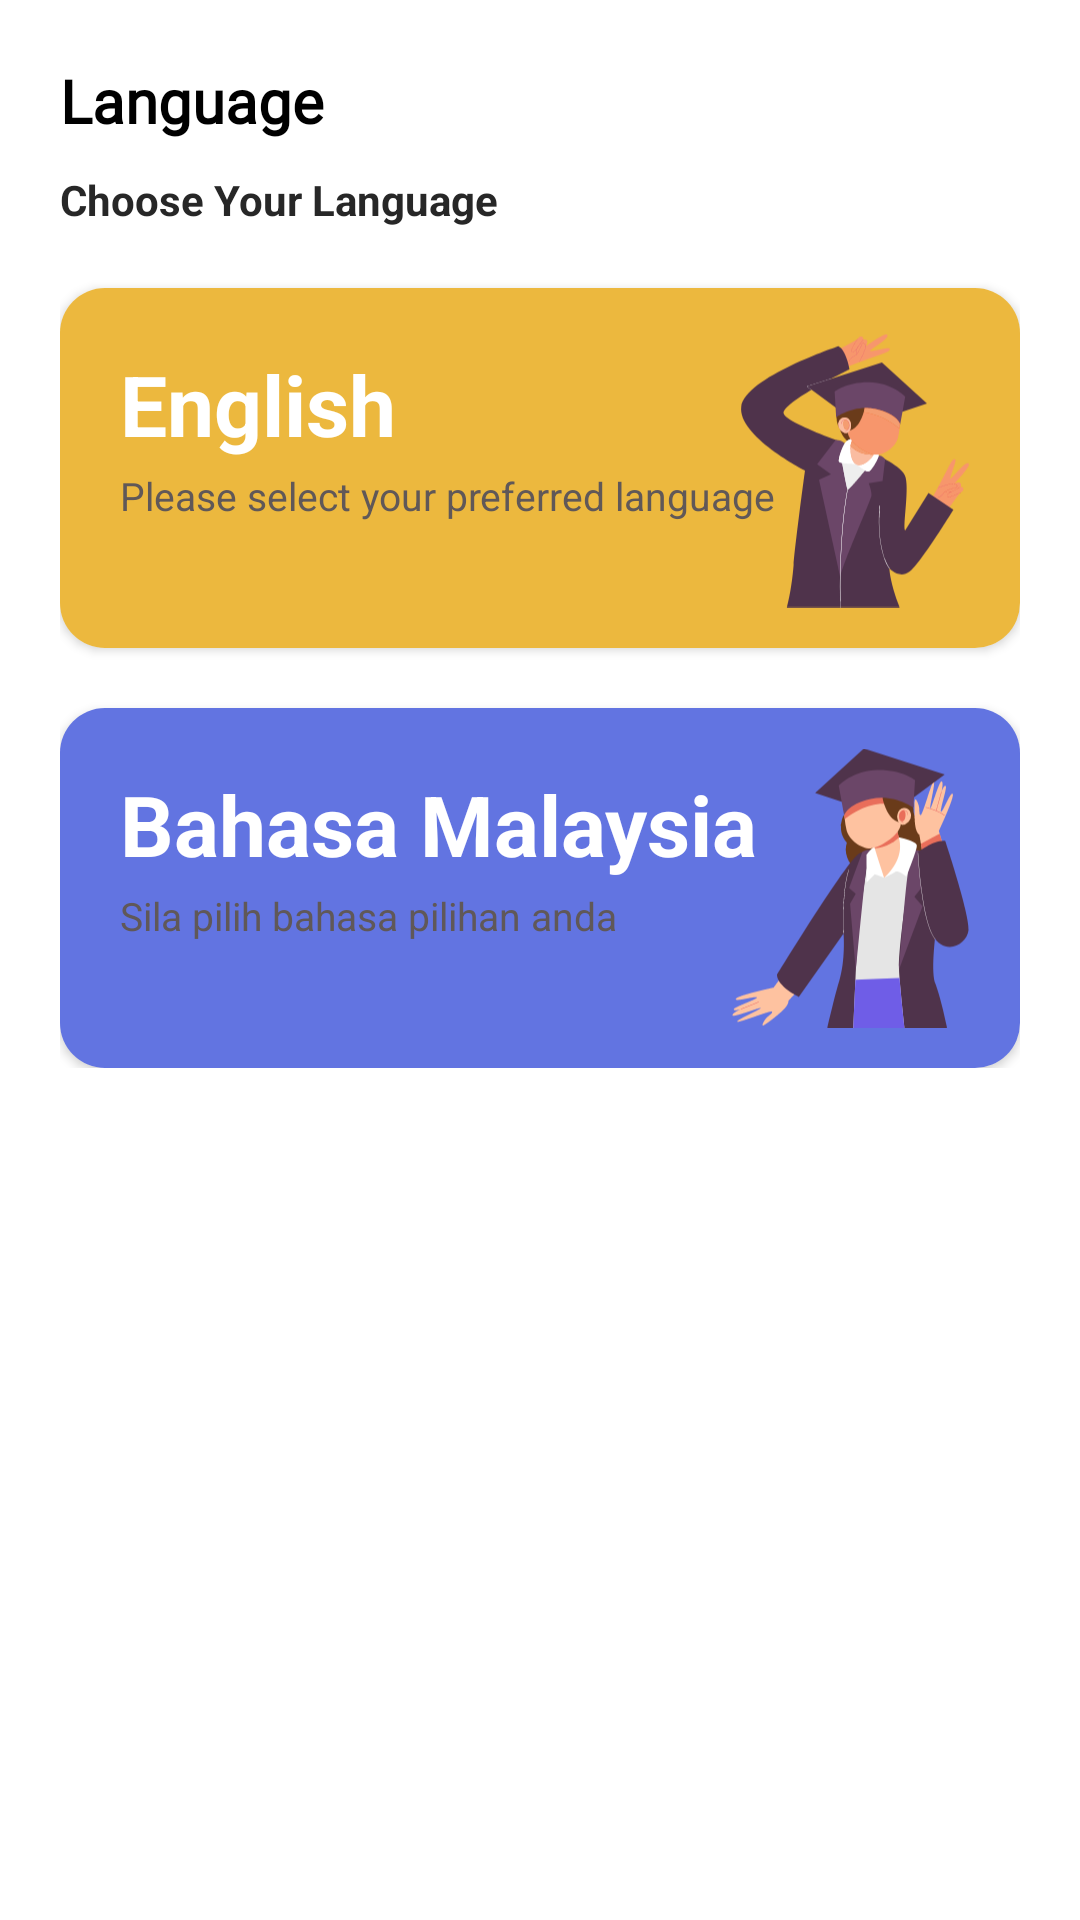

This screen was rendered from an Android layout file. Write that file and the resources it references.
<!-- AndroidManifest.xml: application theme Theme.MathEzKitTrial -->
<!-- res/layout/activity_home_activity.xml -->
<?xml version="1.0" encoding="utf-8"?>
<LinearLayout xmlns:android="http://schemas.android.com/apk/res/android"
    xmlns:app="http://schemas.android.com/apk/res-auto"
    xmlns:tools="http://schemas.android.com/tools"
    android:layout_width="match_parent"
    android:layout_height="match_parent"
    android:orientation="vertical"
    android:background="@color/white"
    android:padding="20dp"
    tools:context=".HomeActivity">

    <LinearLayout
        android:layout_width="match_parent"
        android:layout_height="wrap_content"
        android:orientation="vertical">

        <TextView
            android:layout_width="wrap_content"
            android:layout_height="wrap_content"
            android:text="Language"
            android:textSize="20dp"
            android:textColor="@color/black"
            android:textStyle="bold"
            android:fontFamily="@font/nunito_bold"/>

        <TextView
            android:layout_width="wrap_content"
            android:layout_height="wrap_content"
            android:text="Choose Your Language"
            android:textStyle="bold"
            android:textColor="#272727"
            android:layout_marginTop="10dp"/>

    </LinearLayout>

    <LinearLayout
        android:layout_width="match_parent"
        android:layout_height="wrap_content"
        android:orientation="vertical">

        <androidx.cardview.widget.CardView
            android:id="@+id/lang1"
            android:layout_width="match_parent"
            android:layout_height="120dp"
            app:cardCornerRadius="15dp"
            android:layout_marginTop="20dp">

            <RelativeLayout
                android:layout_width="match_parent"
                android:layout_height="match_parent"
                android:background="#ECB83E"
                android:padding="10dp">

                <TextView
                    android:id="@+id/tl"
                    android:layout_width="wrap_content"
                    android:layout_height="wrap_content"
                    android:layout_marginLeft="10dp"
                    android:layout_marginTop="10dp"
                    android:text="English"
                    android:textColor="@color/white"
                    android:textSize="28sp"
                    android:textStyle="bold" />

                <TextView
                    android:layout_width="wrap_content"
                    android:layout_height="wrap_content"
                    android:layout_below="@id/tl"
                    android:layout_marginLeft="10dp"
                    android:layout_marginTop="3dp"
                    android:text="Please select your preferred language"
                    android:textColor="#605858"
                    android:textSize="13sp" />

                <ImageView
                    android:layout_width="93dp"
                    android:layout_height="101dp"
                    android:layout_alignParentRight="true"
                    android:maxHeight="100dp"
                    android:src="@drawable/ic_student_graduation_dance_svgrepo_com">

                </ImageView>


            </RelativeLayout>




        </androidx.cardview.widget.CardView>

        <androidx.cardview.widget.CardView
            android:id="@+id/lang2"
            android:layout_width="match_parent"
            android:layout_height="120dp"
            app:cardCornerRadius="15dp"
            android:layout_marginTop="20dp">

            <RelativeLayout
                android:layout_width="match_parent"
                android:layout_height="match_parent"
                android:background="#6274E1"
                android:padding="10dp">

                <TextView
                    android:id="@+id/t2"
                    android:layout_width="wrap_content"
                    android:layout_height="wrap_content"
                    android:layout_marginLeft="10dp"
                    android:layout_marginTop="10dp"
                    android:text="Bahasa Malaysia"
                    android:textColor="@color/white"
                    android:textSize="28sp"
                    android:textStyle="bold" />

                <TextView
                    android:layout_width="wrap_content"
                    android:layout_height="wrap_content"
                    android:layout_below="@id/t2"
                    android:layout_marginLeft="10dp"
                    android:layout_marginTop="3dp"
                    android:text="Sila pilih bahasa pilihan anda"
                    android:textColor="#605858"
                    android:textSize="13sp" />

                <ImageView
                    android:layout_width="93dp"
                    android:layout_height="106dp"
                    android:layout_alignParentRight="true"
                    android:maxHeight="100dp"
                    android:src="@drawable/ic_girl_student_graduation_dance_svgrepo_com">

                </ImageView>


            </RelativeLayout>




        </androidx.cardview.widget.CardView>








    </LinearLayout>





</LinearLayout>
<!-- resources referenced by this layout -->
<resources>
  <!-- drawable ic_girl_student_graduation_dance_svgrepo_com: vector/xml drawable (drawable, 8754 chars, omitted) -->
  <!-- drawable ic_student_graduation_dance_svgrepo_com: vector/xml drawable (drawable, 17577 chars, omitted) -->
  <style name="Theme.MathEzKitTrial" parent="Theme.MaterialComponents.DayNight.DarkActionBar">
          
          <item name="colorPrimary">@color/purple_500</item>
          <item name="colorPrimaryVariant">@color/purple_700</item>
          <item name="colorOnPrimary">@color/white</item>
          
          <item name="colorSecondary">@color/teal_200</item>
          <item name="colorSecondaryVariant">@color/teal_700</item>
          <item name="colorOnSecondary">@color/black</item>
          
          <item name="android:statusBarColor" tools:targetApi="l">?attr/colorPrimaryVariant</item>
          
      </style>
  <!-- not gathered from this repository: default colours our renderer supplied (Android Studio template values) -->
  <color name="purple_500">#FF6200EE</color>
  <color name="purple_700">#FF3700B3</color>
  <color name="teal_200">#FF03DAC5</color>
  <color name="teal_700">#FF018786</color>
  <color name="black">#FF000000</color>
  <color name="white">#FFFFFFFF</color>
</resources>
